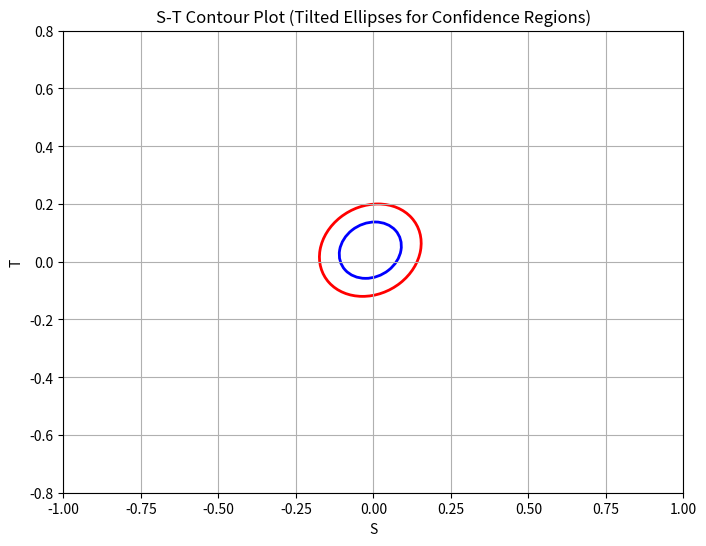

Here is the Python script that generated this plot:
import numpy as np
import matplotlib.pyplot as plt
from matplotlib.patches import Ellipse

# Experimental values from PDG (central values and standard deviations)
S_central = -0.01
T_central = 0.04
sigma_S = 0.07
sigma_T = 0.06

# Assuming a correlation coefficient between S and T (from PDG review)
# If the correlation coefficient is given explicitly in the paper, replace the value.
Corr_ST = 0.92  # Example correlation, adjust based on PDG review

# Covariance matrix
Cov_ST = Corr_ST * sigma_S * sigma_T
cov_matrix = np.array([[sigma_S**2, Cov_ST], [Cov_ST, sigma_T**2]])

# Define chi-squared thresholds for 68% and 95% confidence levels
chi2_68 = 2.30  # 68% confidence
chi2_95 = 6.18  # 95% confidence

# Calculate the angle of the ellipse (in radians)
angle = 0.5 * np.arctan2(2 * Cov_ST, sigma_S**2 - sigma_T**2)  # in radians
angle_deg = np.degrees(angle)  # convert to degrees for plotting

# Create mesh grid for plotting
S_vals = np.linspace(S_central - 3*sigma_S, S_central + 3*sigma_S, 200)
T_vals = np.linspace(T_central - 3*sigma_T, T_central + 3*sigma_T, 200)
S_grid, T_grid = np.meshgrid(S_vals, T_vals)

# Compute the chi-squared function (Gaussian form for the ellipse)
def chi_squared(S, T):
    diff = np.array([S - S_central, T - T_central])
    return np.dot(diff.T, np.linalg.solve(cov_matrix, diff))

# Calculate chi-squared values
chi2_vals = np.vectorize(chi_squared)(S_grid, T_grid)

# Plotting only the ellipses at chi-squared values for 68% and 95% confidence regions
fig, ax = plt.subplots(figsize=(8, 6))

# Create Ellipse patches for 68% and 95% contours
ellipse_68 = Ellipse((S_central, T_central), width=2 * sigma_S * np.sqrt(chi2_68), height=2 * sigma_T * np.sqrt(chi2_68), angle=angle_deg, edgecolor='blue', facecolor='none', linewidth=2)
ellipse_95 = Ellipse((S_central, T_central), width=2 * sigma_S * np.sqrt(chi2_95), height=2 * sigma_T * np.sqrt(chi2_95), angle=angle_deg, edgecolor='red', facecolor='none', linewidth=2)

# Add the ellipses to the plot
ax.add_patch(ellipse_68)
ax.add_patch(ellipse_95)

# Add labels and plot configuration
ax.set_xlabel('S')
ax.set_ylabel('T')
ax.set_title('S-T Contour Plot (Tilted Ellipses for Confidence Regions)')
ax.set_xlim(-1, 1)
ax.set_ylim(-0.8, 0.8)

# Display the plot
plt.grid(True)
plt.show()

# Print the angle of the ellipse for reference
print(f"The angle of the ellipse is {angle_deg:.2f} degrees.")
